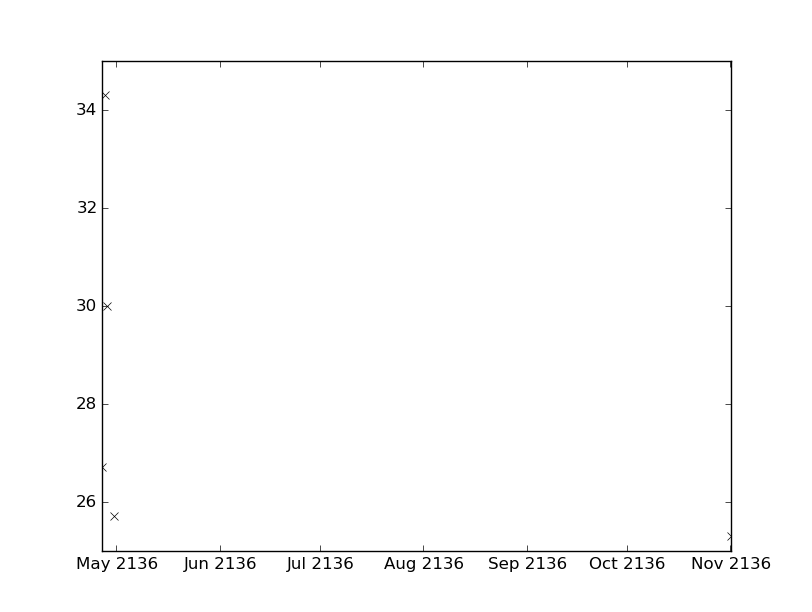

Data behind this chart, as committed beside it:
values, datetimes
26.7, 2136-04-26T12:40:00
25.3, 2136-11-01T05:53:00
30.0, 2136-04-28T03:11:00
34.3, 2136-04-27T14:52:00
25.7, 2136-04-30T03:07:00
